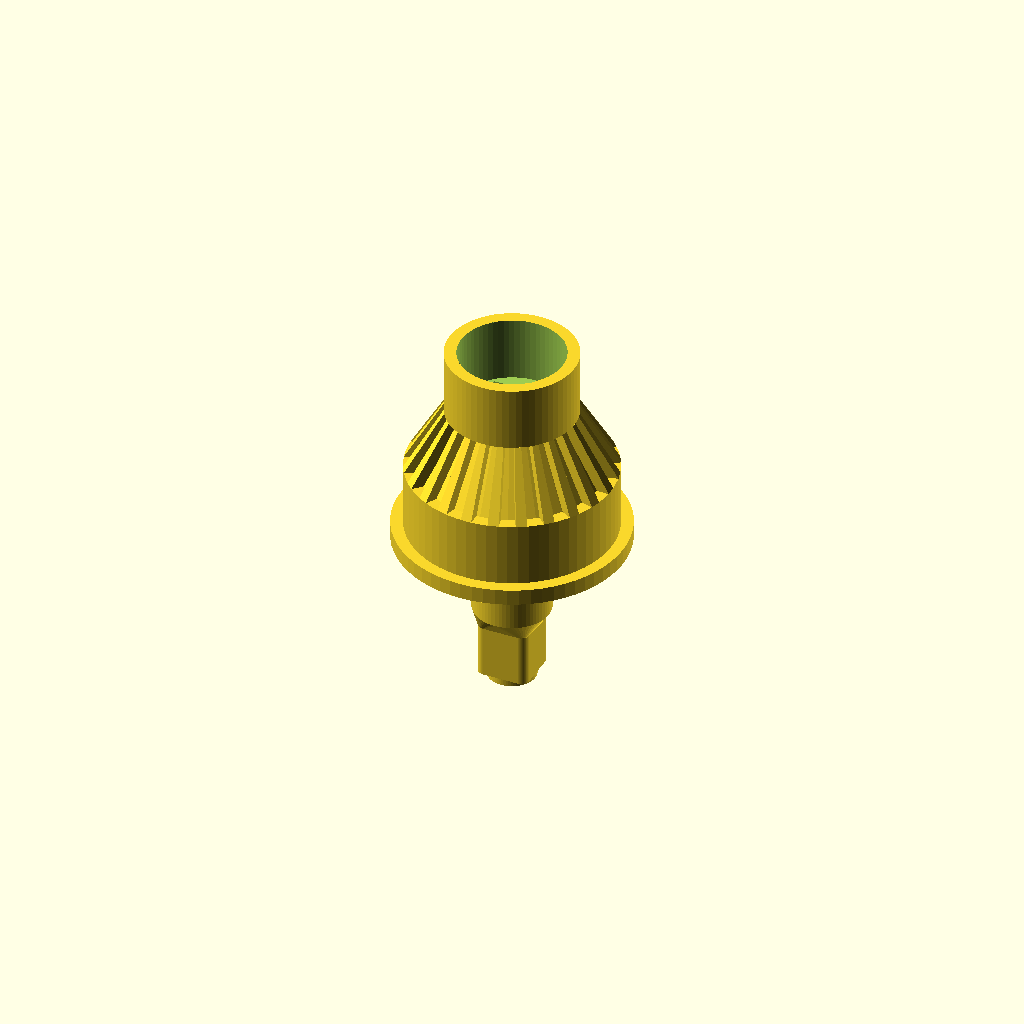
Cell 1: rendered with the file's own defaults.
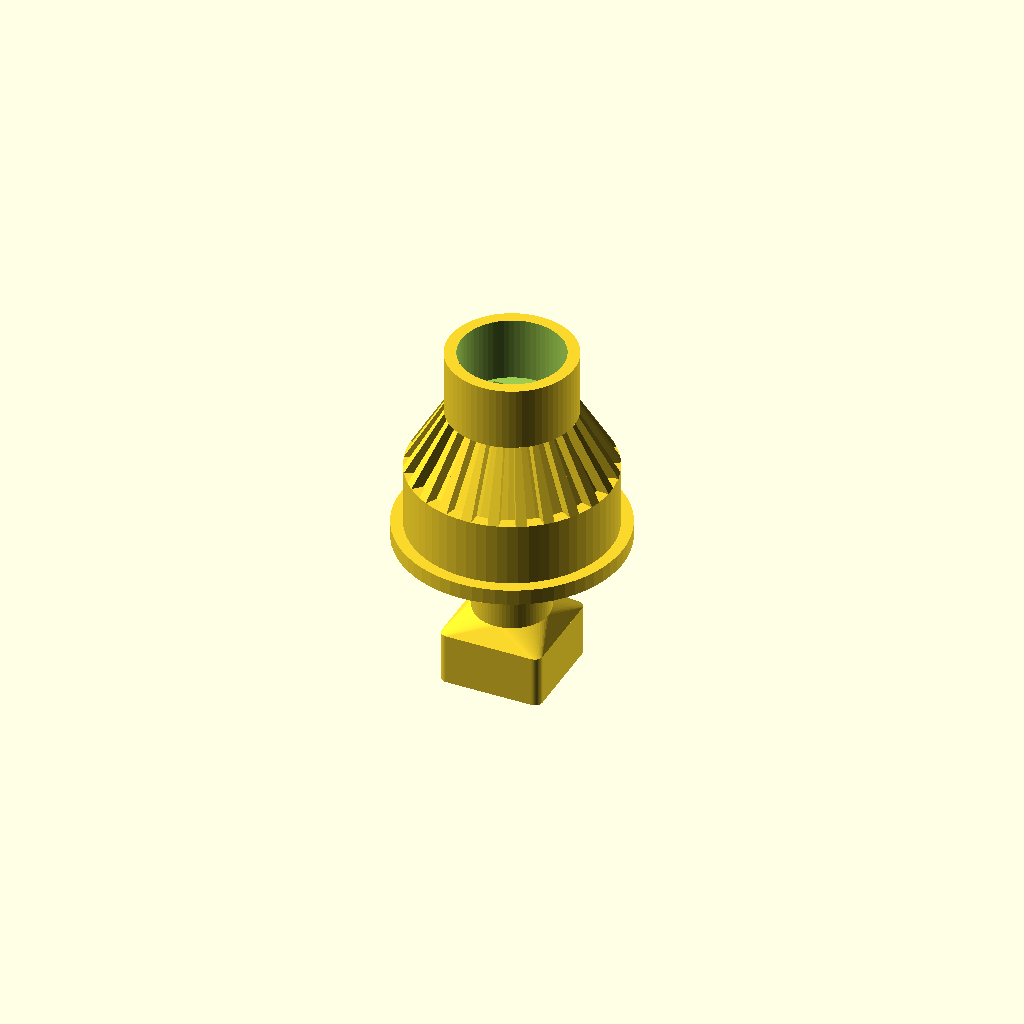
Cell 2: the same model with shaft_sq = 13.
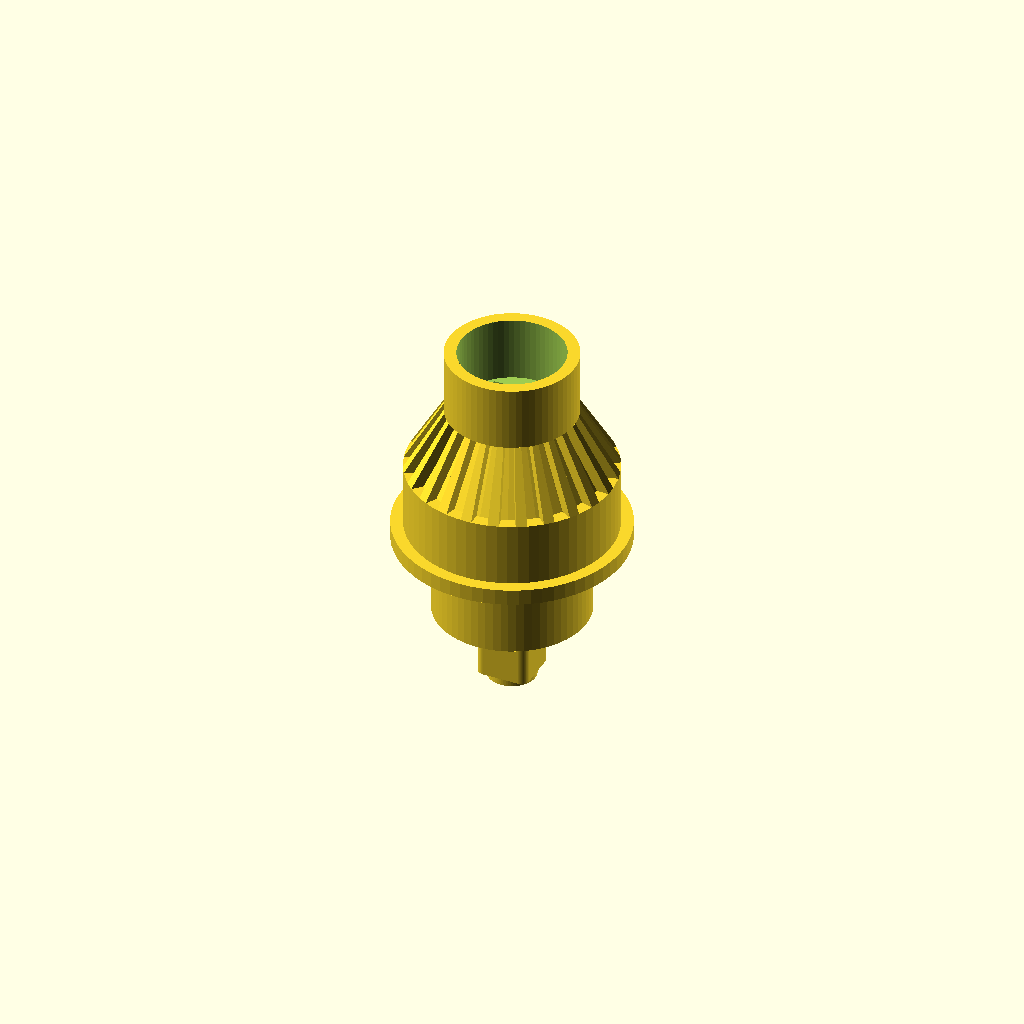
Cell 3 — collar_diameter set to 19, the other parameters unchanged.
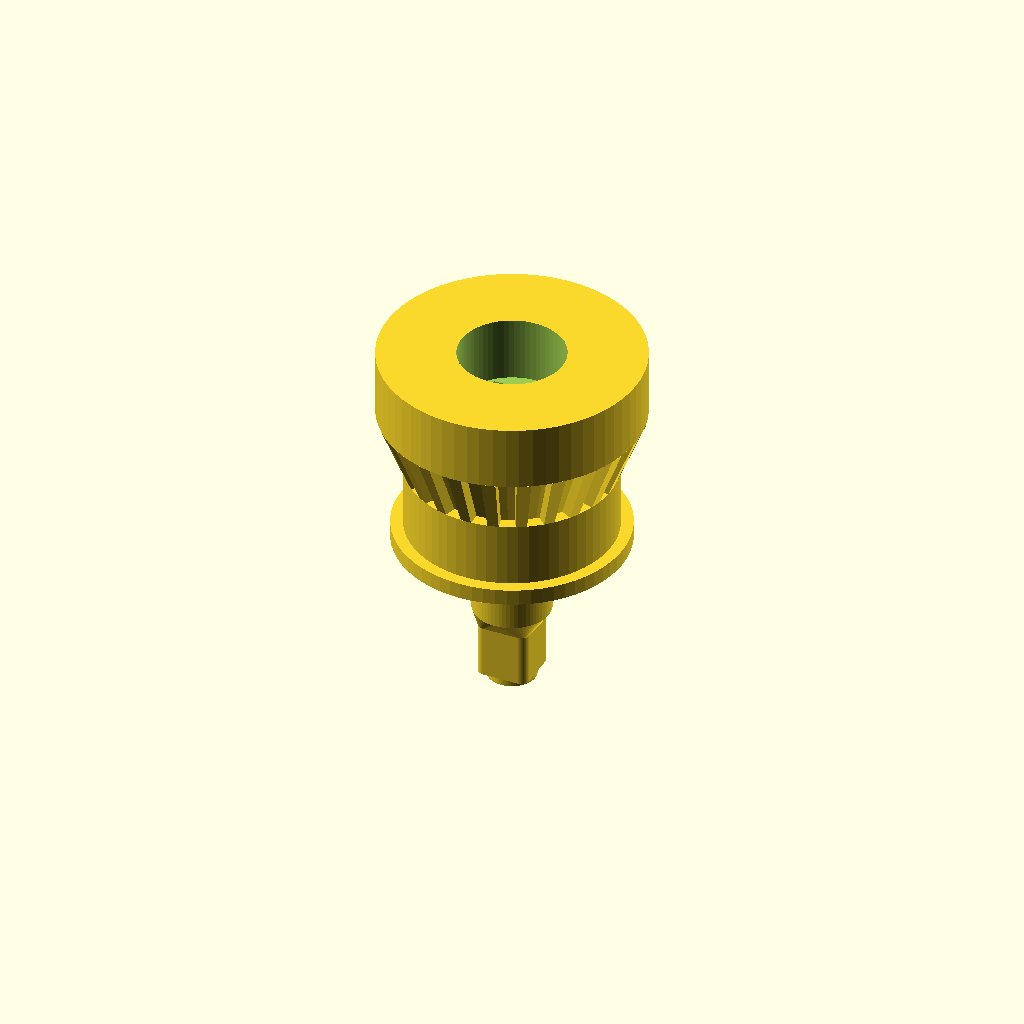
Cell 4 — nose_d set to 32, the other parameters unchanged.
All cells are drawn from one camera (rotation 55°, 0°, 25°, orthographic, colour scheme Cornfield), so only the parameter changes between them.
OpenSCAD source file power-workshop/drill_socket.scad:
// =====================================
// Fisher-Price Power Workshop - Drill Socket
// Adapter for the drill press: transfers rotation from power
// handle (male shaft at bottom) through a 90-degree bevel gear
// (at top) into the drill press mechanism. A female square
// socket inside the top accepts the drill bit's male shaft.
// See DRILL_SOCKET_SPEC.md for measurement details
// =====================================

// ---- Parameters (mm) ----
$fn = 64;
include <_connection.scad>

// Override socket depth for drill-socket-specific deeper bore.
// Standard is 13mm; drill socket needs 21mm to fully accept
// the drill bit shaft. OpenSCAD "last assignment wins" semantics
// make this override work for square_socket().
socket_depth = 21;

// Override ridge_pos so the snap ridge lands in the body+boss region,
// below the 13mm nose bore that would otherwise erase it. The standard
// 7.35mm depth falls inside the nose bore subtraction (z ≈ 36.6–39.7),
// which deletes the ridge entirely. At 15.35mm the ridge sits at
// z ≈ 29.2–32.3, inside the solid boss/body material, and aligns with
// the drill bit's groove when the bit is fully seated.
ridge_pos = 15.35;

// Drill-socket-specific male connection overrides.
// The drill socket male end is smaller than the standard attachment
// connection (which is 8.2mm shaft, 12.5mm collar).
shaft_sq = 6.5;            // side length (standard is 8.2mm)
collar_diameter = 9.5;     // collar OD (standard is 12.5mm)

// Nose (smooth cylindrical tip at top)
nose_d = 16;               // external diameter (caliper-measured)
nose_inner_d = 13;         // internal bore diameter
nose_h = 8;

// Bevel gear teeth
teeth_h = 8;
num_bevel_teeth = 24;
tooth_depth = 1.5;  // valleys recessed from body OD (12.75 - 1.5 = 11.25mm radius = 22.5mm valley diameter)

// Body (hollow with 2mm walls)
body_d = 25.5;
body_h = 8;
body_wall = 2;
body_inner_d = body_d - 2 * body_wall;  // hollow interior diameter (21.5mm)

// Socket boss — narrower than body_inner_d to preserve ring cavity in body interior.
// Square socket diagonal ≈ 12.16mm; 16mm gives ~2mm walls at the corners.
socket_boss_d = 16;

// Gap between flange top and socket boss start — 2mm stand-off
// leaves a ring cavity at the base of the body for the drill to seat into.
socket_boss_gap = 2;

// Flange (mechanical stop — max diameter)
flange_d = 28.5;
flange_h = 2;

// Drill-socket-specific male connection lengths
// (standard collar is 8.3mm, standard shaft is 12.4mm)
ds_collar_h = 12;
ds_shaft_h = 6.5;

// Bottom cylindrical piece
cyl_d = 6;
cyl_h = 1;

// Internal bore
bore_d = 4;
bore_extra = 1.5;  // Extension of internal bore beyond flange base within the flange

// ---- Z-axis layout ----
// Building from bottom (z=0):
//   0      -> 1      : cylindrical piece (1mm, 6mm OD, 4mm bore through centre)
//   1      -> 7.5    : square shaft (6.5mm, 6.5mm sides)
//   7.5    -> 19.5   : collar (12mm visible, 9.5mm OD; continues internally to z=29.5)
//   19.5   -> 21.5   : flange (2mm)
//   21.5   -> 23.5   : ring cavity (2mm, full body ID — boss stand-off from flange)
//   23.5   -> 29.5   : socket boss (6mm, 16mm OD)
//   21.5   -> 29.5   : body shell (8mm, hollow 2mm walls)
//   29.5   -> 37.5   : bevel teeth (8mm, tips flush with body/nose OD)
//   37.5   -> 45.5   : nose (8mm, 16mm OD, 13mm ID bore)
total_height = cyl_h + ds_shaft_h + ds_collar_h + flange_h + body_h + teeth_h + nose_h;

z_shaft   = cyl_h;
z_collar  = z_shaft + ds_shaft_h;
z_flange  = z_collar + ds_collar_h;
z_body    = z_flange + flange_h;
z_teeth   = z_body + body_h;
z_nose    = z_teeth + teeth_h;

// ---- Modules ----

// Bottom cylindrical piece (1mm tall, 6mm diameter, 4mm bore through centre)
module ds_bottom_cylinder() {
    cylinder(d = cyl_d, h = cyl_h);
}

// Custom male square shaft — 6.5mm long, no snap groove.
// The shaft is too short for the standard groove (which extends to
// 6.6mm). The drill socket retains position mechanically in the
// drill press housing, not via snap-fit.
module ds_shaft() {
    translate([0, 0, z_shaft])
        linear_extrude(ds_shaft_h)
            _shaft_profile(shaft_sq);
}

// Custom collar — 12mm external height (standard is 8.3mm); extends internally
// as a cylinder through the flange and body to z_teeth (z=29.5mm).
// Same hull technique as collar() in _connection.scad.
module ds_collar() {
    translate([0, 0, z_collar]) {
        // Taper from square shaft to round collar
        hull() {
            linear_extrude(0.01)
                _shaft_profile(shaft_sq);
            translate([0, 0, collar_bevel])
                cylinder(d = collar_diameter, h = 0.01);
        }
        // Collar extends as a cylinder through flange and body to teeth base
        translate([0, 0, collar_bevel])
            cylinder(d = collar_diameter, h = ds_collar_h + flange_h + body_h - collar_bevel);
    }
}

// Flange — 2mm thick ring, 28.5mm OD / 21.5mm ID (mechanical stop, hollow centre)
module flange() {
    translate([0, 0, z_flange])
    difference() {
        cylinder(d = flange_d, h = flange_h);
        translate([0, 0, -0.1])
            cylinder(d = body_inner_d, h = flange_h + 0.2);
    }
}

// Body — 8mm hollow cylindrical section, 25.5mm OD, 2mm walls
module body() {
    translate([0, 0, z_body])
    difference() {
        cylinder(d = body_d, h = body_h);
        translate([0, 0, -0.1])
            cylinder(d = body_inner_d, h = body_h + 0.2);
    }
}

// Cylindrical boss inside body — provides solid material for square socket walls.
// collar() now extends through the flange zone, so no frustum bridge is needed.
module socket_boss() {
    translate([0, 0, z_body + socket_boss_gap])
        cylinder(d = socket_boss_d, h = body_h - socket_boss_gap + 0.1);
}

// Bevel gear teeth — conical transition from body_d to nose_d
// with 24 teeth. Tooth tips are flush with body and nose cylindrical
// edges; valleys are recessed inward by tooth_depth.
module bevel_teeth() {
    inner_bottom_r = body_d / 2 - tooth_depth;  // valley base (recessed from body OD)
    inner_top_r = nose_d / 2 - tooth_depth;     // valley top (recessed from nose OD)
    // tooth tips flush with body OD: body_d/2 = 12.75mm
    // tooth tips flush with nose OD: nose_d/2 = 8mm

    translate([0, 0, z_teeth]) {
        // Inner cone (dedendum surface — recessed from body/nose OD)
        cylinder(r1 = inner_bottom_r, r2 = inner_top_r, h = teeth_h);

        // Individual teeth protruding outward
        for (i = [0:num_bevel_teeth-1]) {
            angle = i * 360 / num_bevel_teeth;

            // Tooth width proportional to circumference at each level
            bottom_tooth_w = 3.14159 * inner_bottom_r * 2 / num_bevel_teeth * 0.45;
            top_tooth_w = 3.14159 * inner_top_r * 2 / num_bevel_teeth * 0.45;

            hull() {
                // Bottom face of tooth
                rotate([0, 0, angle])
                translate([inner_bottom_r, 0, 0])
                rotate([90, 0, 0])
                    linear_extrude(bottom_tooth_w, center = true)
                        square([tooth_depth, 0.01]);

                // Top face of tooth
                rotate([0, 0, angle])
                translate([inner_top_r, 0, teeth_h])
                rotate([90, 0, 0])
                    linear_extrude(top_tooth_w, center = true)
                        square([tooth_depth, 0.01]);
            }
        }
    }
}

// Nose — 8mm smooth cylinder, 16mm OD (13mm ID bore subtracted in assembly)
module nose() {
    translate([0, 0, z_nose])
        cylinder(d = nose_d, h = nose_h);
}

// Internal bore — 4mm diameter, extends from bottom face through shaft,
// collar, and bore_extra mm above the flange base within the flange.
// bore_d (4mm) < cyl_d (6mm), so 1mm of material remains around the bore
// in the bottom cylindrical piece. The collar cylinder provides solid material
// through the flange and body zones up to z=29.5.
module bore() {
    bore_h = cyl_h + ds_shaft_h + ds_collar_h + bore_extra;  // extends bore_extra mm above flange base
    translate([0, 0, -0.1])
        cylinder(d = bore_d, h = bore_h + 0.1);
}

// ---- Assembly ----
difference() {
    union() {
        ds_bottom_cylinder();
        ds_shaft();
        ds_collar();
        flange();
        body();           // hollow (2mm walls)
        socket_boss();    // inner column for socket walls
        bevel_teeth();
        nose();
    }

    // 4mm bore through bottom face, shaft, and collar to flange base
    bore();

    // 13mm circular bore through the nose
    translate([0, 0, z_nose - 0.1])
        cylinder(d = nose_inner_d, h = nose_h + 0.2);

    // Female square socket at top — opens at z=total_height,
    // extends 21mm downward to z=24.5 (inside body)
    translate([0, 0, total_height])
        mirror([0, 0, 1])
            square_socket();
}
Parameter table extracted from the source (name, type, default, range or options):
socket_depth: number, default 21
ridge_pos: number, default 15.35
shaft_sq: number, default 6.5
collar_diameter: number, default 9.5
nose_d: number, default 16
nose_inner_d: number, default 13
nose_h: number, default 8
teeth_h: number, default 8
num_bevel_teeth: number, default 24
tooth_depth: number, default 1.5
body_d: number, default 25.5
body_h: number, default 8
body_wall: number, default 2
socket_boss_d: number, default 16
socket_boss_gap: number, default 2
flange_d: number, default 28.5
flange_h: number, default 2
ds_collar_h: number, default 12
ds_shaft_h: number, default 6.5
cyl_d: number, default 6
cyl_h: number, default 1
bore_d: number, default 4
bore_extra: number, default 1.5
